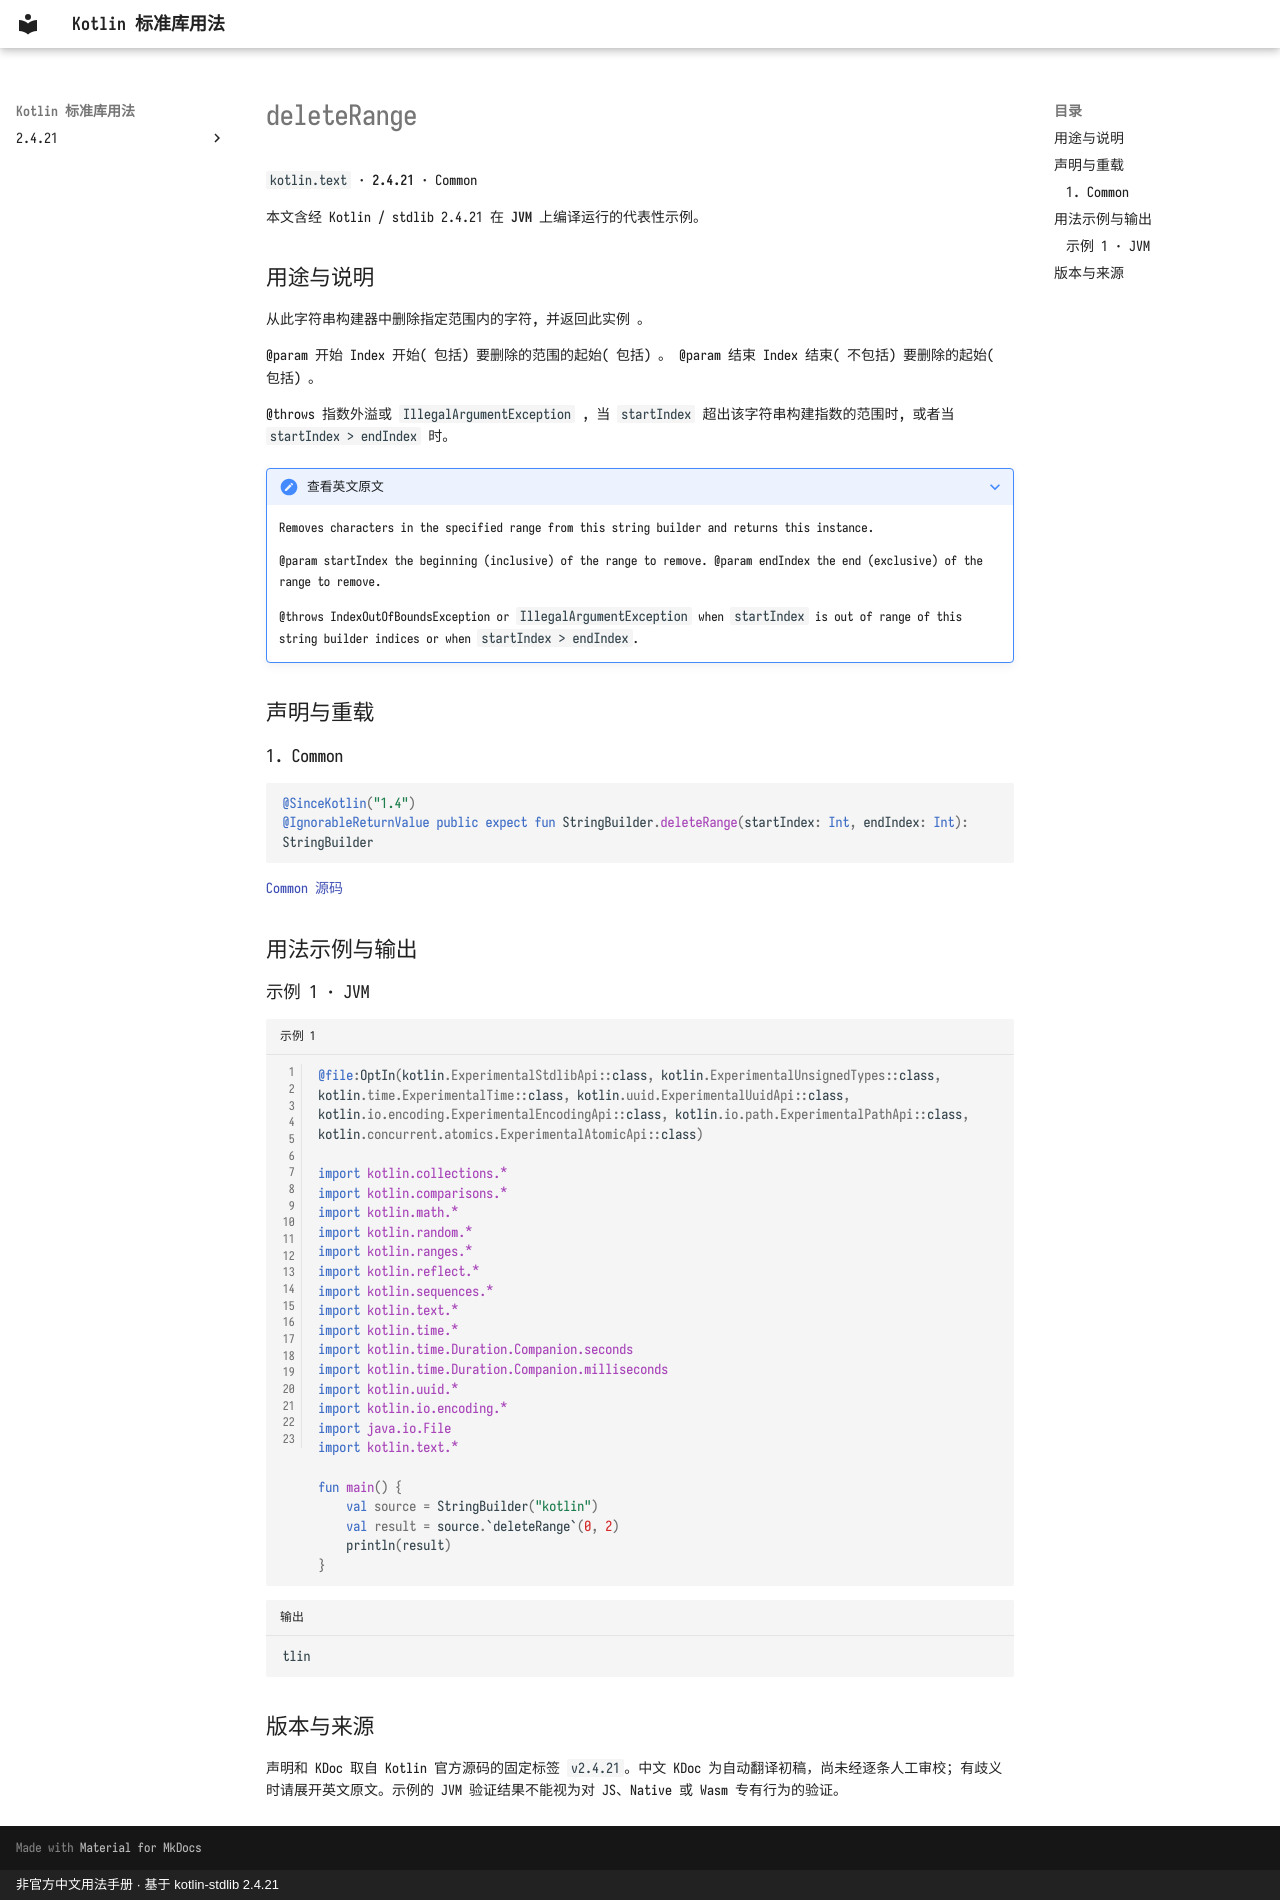

repository: oooooooko/kotlin-stdlib-docs · page: zh/api/kotlin.text/deleterange--75672619/index.html · generator: mkdocs · copyright: 非官方中文用法手册 · 基于 kotlin-stdlib 2.4.21

# deleteRange

`kotlin.text` · **2.4.21** · Common

本文含经 Kotlin / stdlib 2.4.21 在 **JVM** 上编译运行的代表性示例。

## 用途与说明

从此字符串构建器中删除指定范围内的字符, 并返回此实例 。

@param 开始 Index 开始( 包括) 要删除的范围的起始( 包括) 。 @param 结束 Index 结束( 不包括) 要删除的起始( 包括) 。

@throws 指数外溢或 `IllegalArgumentException` , 当 `startIndex` 超出该字符串构建指数的范围时, 或者当 `startIndex > endIndex` 时。

??? note "查看英文原文"

    Removes characters in the specified range from this string builder and returns this instance.
    
    @param startIndex the beginning (inclusive) of the range to remove.
    @param endIndex the end (exclusive) of the range to remove.
    
    @throws IndexOutOfBoundsException or `IllegalArgumentException` when `startIndex` is out of range of this string builder indices or when `startIndex > endIndex`.

## 声明与重载

### 1. Common

```kotlin
@SinceKotlin("1.4")
@IgnorableReturnValue public expect fun StringBuilder.deleteRange(startIndex: Int, endIndex: Int): StringBuilder
```

[Common 源码](https://github.com/JetBrains/kotlin/blob/v2.4.21/libraries/stdlib/src/kotlin/text/StringBuilder.kt#L407)

## 用法示例与输出

### 示例 1 · JVM

```kotlin title="示例 1" linenums="1"
@file:OptIn(kotlin.ExperimentalStdlibApi::class, kotlin.ExperimentalUnsignedTypes::class, kotlin.time.ExperimentalTime::class, kotlin.uuid.ExperimentalUuidApi::class, kotlin.io.encoding.ExperimentalEncodingApi::class, kotlin.io.path.ExperimentalPathApi::class, kotlin.concurrent.atomics.ExperimentalAtomicApi::class)

import kotlin.collections.*
import kotlin.comparisons.*
import kotlin.math.*
import kotlin.random.*
import kotlin.ranges.*
import kotlin.reflect.*
import kotlin.sequences.*
import kotlin.text.*
import kotlin.time.*
import kotlin.time.Duration.Companion.seconds
import kotlin.time.Duration.Companion.milliseconds
import kotlin.uuid.*
import kotlin.io.encoding.*
import java.io.File
import kotlin.text.*

fun main() {
    val source = StringBuilder("kotlin")
    val result = source.`deleteRange`(0, 2)
    println(result)
}
```

```text title="输出"
tlin
```

## 版本与来源

声明和 KDoc 取自 Kotlin 官方源码的固定标签 `v2.4.21`。中文 KDoc 为自动翻译初稿，尚未经逐条人工审校；有歧义时请展开英文原文。示例的 JVM 验证结果不能视为对 JS、Native 或 Wasm 专有行为的验证。
